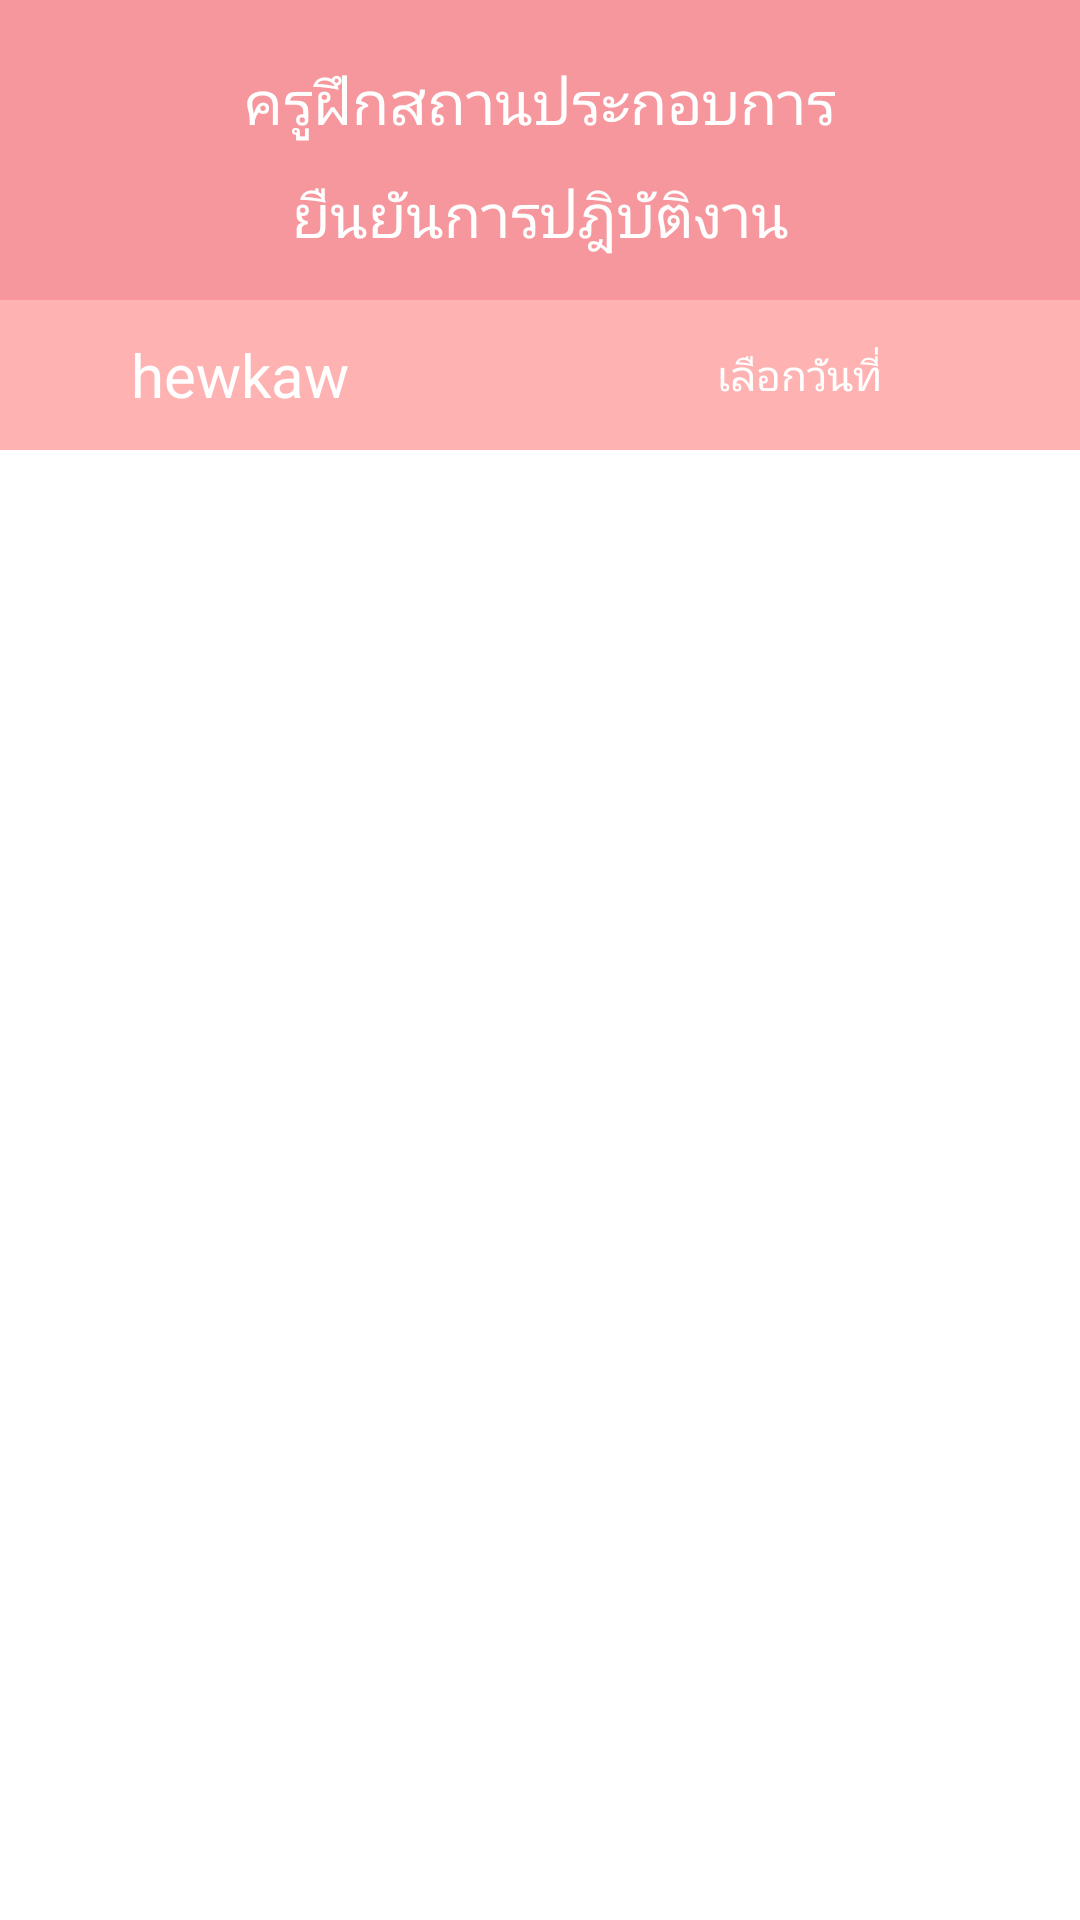

The Android layout XML behind this screen, and the referenced resources:
<!-- AndroidManifest.xml: application theme AppTheme -->
<!-- res/layout/av_bt_ag.xml -->
<?xml version="1.0" encoding="utf-8"?>
<ScrollView    xmlns:android="http://schemas.android.com/apk/res/android"
    xmlns:app="http://schemas.android.com/apk/res-auto"
    xmlns:tools="http://schemas.android.com/tools"
    android:layout_width="match_parent"
    android:orientation="vertical"
    android:background="@color/text_w"
    android:layout_height="match_parent">

    <LinearLayout
        android:layout_width="match_parent"
        android:layout_height="match_parent"
        android:orientation="vertical">

        <LinearLayout
            android:id="@+id/linearLayout2"
            android:layout_width="match_parent"
            android:layout_height="100dp"
            android:background="@color/colorPrimary"
            android:gravity="center_horizontal"
            android:orientation="vertical"
            app:layout_constraintTop_toTopOf="parent"
            tools:layout_editor_absoluteX="0dp">



            <TextView
                android:layout_width="match_parent"
                android:layout_height="wrap_content"
                android:text="ครูฝึกสถานประกอบการ"
                android:layout_marginTop="20dp"
                android:textAlignment="center"
                android:gravity="center"
                android:textColor="#FFF"
                android:textSize="20sp" />


            <TextView
                    android:layout_width="match_parent"
                    android:layout_height="wrap_content"
                    android:layout_marginTop="10dp"
                    android:text="ยืนยันการปฎิบัติงาน"
                    android:textAlignment="center"
                    android:gravity="center"
                    android:textColor="#FFF"
                    android:textSize="20sp" />
        </LinearLayout>

        <LinearLayout
            android:layout_width="match_parent"
            android:layout_height="50dp"
            android:orientation="horizontal"
            android:background="@color/title"
            android:gravity="center">

            <TextView
                android:id="@+id/tv_datetime"
                android:layout_width="wrap_content"
                android:layout_height="wrap_content"
                android:textSize="20dp"
                android:textColor="@color/text_w"
                android:layout_gravity="center"
                android:gravity="center"
                android:text="hewkaw"/>

            <Button
                android:id="@+id/btnSelectDate"
                android:layout_width="100dp"
                android:layout_height="40dp"
                android:layout_marginStart="100dp"
                android:background="@drawable/style_button_test2"
                android:text="เลือกวันที่"
                android:textColor="@color/text_w"
                android:layout_centerVertical="true"
                android:layout_alignParentLeft="true"
                android:layout_alignParentStart="true" />

        </LinearLayout>

        <LinearLayout
            android:layout_width="match_parent"
            android:layout_height="match_parent"
            android:orientation="vertical"
            android:gravity="center">
            <LinearLayout
                android:layout_width="match_parent"
                android:layout_height="match_parent"
                android:orientation="vertical"
                android:gravity="center">

                <android.support.v7.widget.RecyclerView
                    android:id="@+id/LV_str_naja"
                    android:layout_width="match_parent"
                    android:layout_height="match_parent" />


            </LinearLayout>
        </LinearLayout>
    </LinearLayout>
</ScrollView>
<!-- resources referenced by this layout -->
<resources>
  <color name="colorPrimary">#f5979c</color>
  <color name="text_w">#ffffff</color>
  <color name="title">#ffb2b2</color>
  <style name="AppTheme" parent="Theme.AppCompat.Light.DarkActionBar">
          
          <item name="colorPrimary">@color/colorPrimary</item>
          <item name="colorPrimaryDark">@color/colorPrimaryDark</item>
          <item name="colorAccent">@color/colorAccent</item>
      </style>
  <color name="colorPrimaryDark">#b7696d</color>
  <color name="colorAccent">#ae8d8d</color>
</resources>
